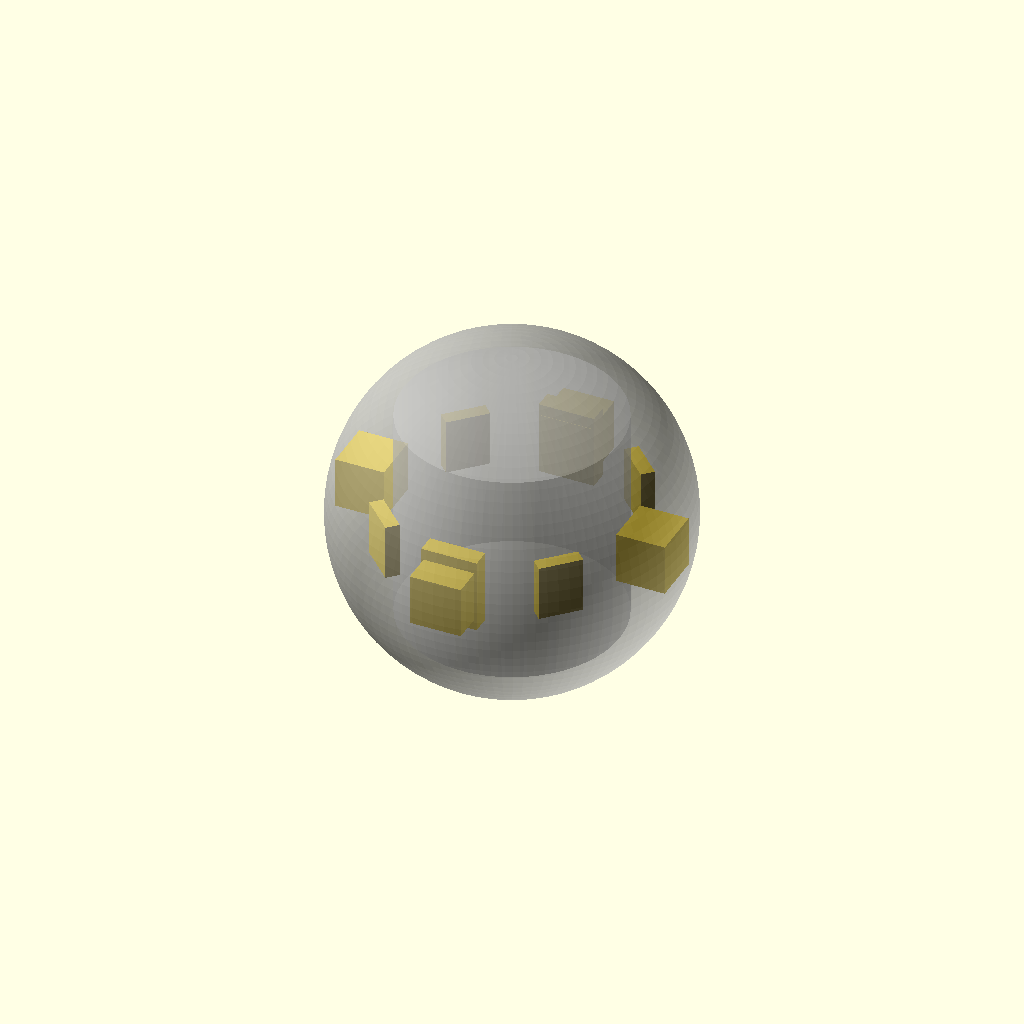
Cell 1: rendered with the file's own defaults.
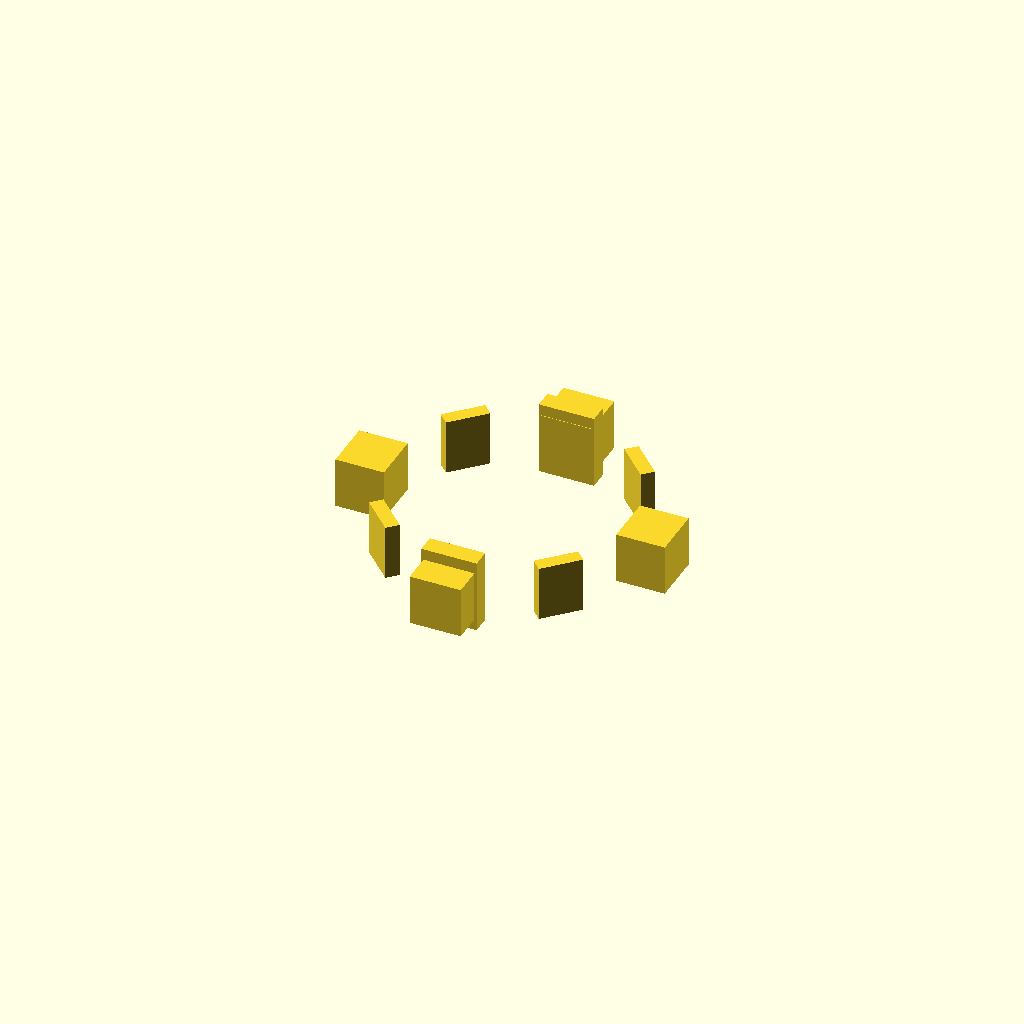
Cell 2: SHOW_REFS = false (everything else at default).
All cells are drawn from one camera (rotation 55°, 0°, 25°, orthographic, colour scheme Cornfield), so only the parameter changes between them.
Source of the model, 31_packaging_v2.scad:
/* BUDDY FILE 31 - COMPACT SYMMETRIC PACKAGING V2
Concept packaging generated from spherical-boundary constraints.
Not printable until real hardware dimensions are selected. */
$fn=100;
SHELL_ID=111; SHELL_R=55.5; DUCT_OD=74; DUCT_R=37; AIRWAY_R=35;
SERVICE_GAP=0.6;
CAM_INNER_R=37.8; CAM_D=15.8; CAM_W=16.6; CAM_H=16.6;
BAT_INNER_R=38.0; BAT_D=6.0; BAT_W=18.0; BAT_H=24.0;
PCB_INNER_R=37.8; PCB_D=4.5; PCB_W=14.0; PCB_H=18.0;
SHOW_REFS=true;
packaging_v2();
module packaging_v2(){
 if(SHOW_REFS){ %sphere(d=SHELL_ID); %cylinder(h=70,d=70,center=true); }
 for(a=[0:90:270]) rotate([0,0,a]) pod_v2(CAM_INNER_R,CAM_D,CAM_W,CAM_H,0);
 for(a=[90,270]) rotate([0,0,a]) pod_v2(BAT_INNER_R,BAT_D,BAT_W,BAT_H,0);
 for(a=[45,135,225,315]) rotate([0,0,a]) pod_v2(PCB_INNER_R,PCB_D,PCB_W,PCB_H,0);
}
module pod_v2(r,d,w,h,z){ translate([r+d/2,0,z]) cube([d,w,h],center=true); }
function shell_r(z)=sqrt(SHELL_R*SHELL_R-z*z);
function corner_r(r,d,w)=sqrt((r+d)*(r+d)+(w/2)*(w/2));
function clearance(r,d,w,h,z)=shell_r(abs(z)+h/2)-corner_r(r,d,w);
CAM_CLEAR=clearance(CAM_INNER_R,CAM_D,CAM_W,CAM_H,0);
BAT_CLEAR=clearance(BAT_INNER_R,BAT_D,BAT_W,BAT_H,0);
PCB_CLEAR=clearance(PCB_INNER_R,PCB_D,PCB_W,PCB_H,0);
assert(CAM_INNER_R-DUCT_R>=0.2,"camera/duct gap fail");
assert(BAT_INNER_R-DUCT_R>=0.2,"battery/duct gap fail");
assert(PCB_INNER_R-DUCT_R>=0.2,"PCB/duct gap fail");
assert(CAM_CLEAR>=0.2,"camera shell clearance fail");
assert(BAT_CLEAR>=0.2,"battery shell clearance fail");
assert(PCB_CLEAR>=0.2,"PCB shell clearance fail");
echo("PACKAGING V2 clearances camera/battery/PCB =",CAM_CLEAR,BAT_CLEAR,PCB_CLEAR);
echo("STATUS: geometric envelope concept only; hardware selection required.");
Parameter table extracted from the source (name, type, default, range or options):
SERVICE_GAP: number, default 0.6
SHOW_REFS: bool, default true
